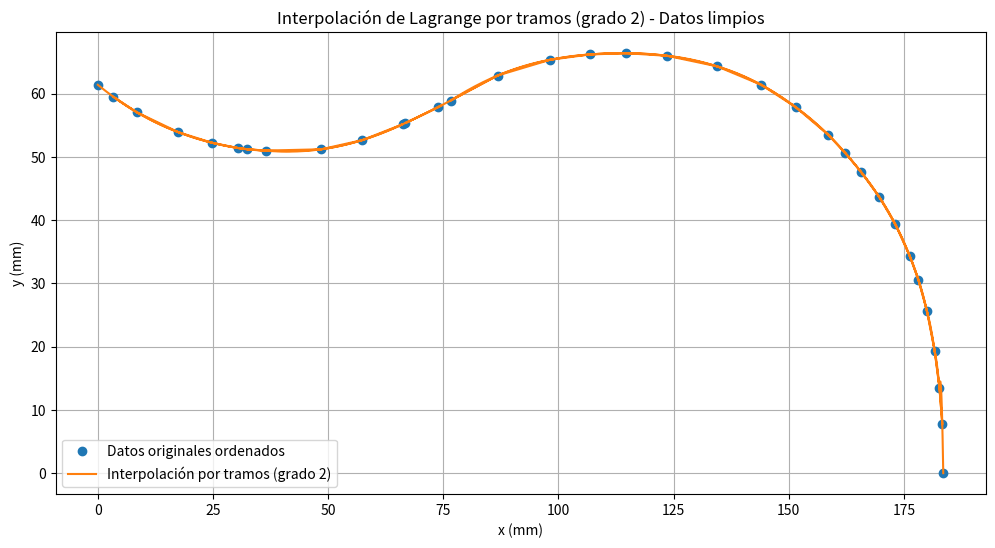

This chart was generated by the following Python code:
import numpy as np
import matplotlib.pyplot as plt
from scipy.integrate import simpson

# -------------------------------
# Datos originales
# -------------------------------
x = np.array([0., 3.32994924, 8.53299492, 17.4822335, 24.76649746,
              30.3857868, 32.46700507, 36.42131979, 48.49238578, 57.44162436,
              66.18274111, 66.8071066, 73.88324873, 76.58883248, 86.78680203,
              98.23350253, 106.76649746, 114.6751269, 123.62436548, 134.4467005,
              144.02030456, 151.51269035, 158.58883248, 162.33502537, 165.66497461,
              169.61928933, 173.1573604, 176.27918781, 178.15228425, 180.0253807,
              181.69035532, 182.73096446, 183.35532994, 183.56345177])

y = np.array([61.39593908, 59.52284264, 57.02538071, 53.9035533,  52.23857868, 51.40609137,
              51.19796954, 50.98984771, 51.19796954, 52.65482233, 55.15228426, 55.36040609,
              57.85786802, 58.89847715, 62.85279187, 65.3502538,  66.18274111, 66.39086294,
              65.97461929, 64.30964467, 61.39593908, 57.85786802, 53.48730964, 50.57360406,
              47.65989847, 43.70558375, 39.33502538, 34.34010152, 30.59390863, 25.59898477,
              19.35532995, 13.52791878,  7.70050761,  0.])

# -------------------------------
# Ordenar y limpiar datos
# -------------------------------
data = np.column_stack((x, y))
data = data[np.argsort(data[:, 0])]
_, idx = np.unique(data[:, 0], return_index=True)
data = data[idx]
x_sorted = data[:, 0]
y_sorted = data[:, 1]

# -------------------------------
# Interpolación por tramos grado 2
# -------------------------------
x_interp = []
y_interp = []
piecewise_polys = []

for i in range(len(x_sorted) - 2):
    xi = x_sorted[i:i+3]
    yi = y_sorted[i:i+3]
    coeffs = np.polyfit(xi, yi, 2)
    poly = np.poly1d(coeffs)
    piecewise_polys.append((poly, xi[0], xi[-1]))

    xi_dense = np.linspace(xi[0], xi[-1], 50)
    yi_dense = poly(xi_dense)

    x_interp.extend(xi_dense)
    y_interp.extend(yi_dense)

x_interp = np.array(x_interp)
y_interp = np.array(y_interp)

# -------------------------------
# Calcular volumen de revolución
# -------------------------------
V_mm3 = np.pi * simpson(y_interp**2, x_interp)  # mm³
V_mL = V_mm3 / 1000  # mL

# -------------------------------
# Resultados
# -------------------------------

print("Polinomios por tramo (grado 2):")
for i, (poly, x_start, x_end) in enumerate(piecewise_polys):
    print(f"Tramo {i+1} ({x_start:.3f} a {x_end:.3f}): y = {poly}")
error = abs((V_mL-2200)/2200)*100

# -------------------------------
# Gráfica
# -------------------------------
plt.figure(figsize=(12, 6))
plt.plot(x_sorted, y_sorted, 'o', label='Datos originales ordenados', markersize=6)
plt.plot(x_interp, y_interp, '-', label='Interpolación por tramos (grado 2)')
plt.xlabel('x (mm)')
plt.ylabel('y (mm)')
plt.title('Interpolación de Lagrange por tramos (grado 2) - Datos limpios')
plt.legend()
plt.grid(True)
plt.show()

print(f"Volumen por revolución ≈ {V_mL:.2f} mL\n")
print(f"Se obtuvo un error de = {error:.2f}%\n")
